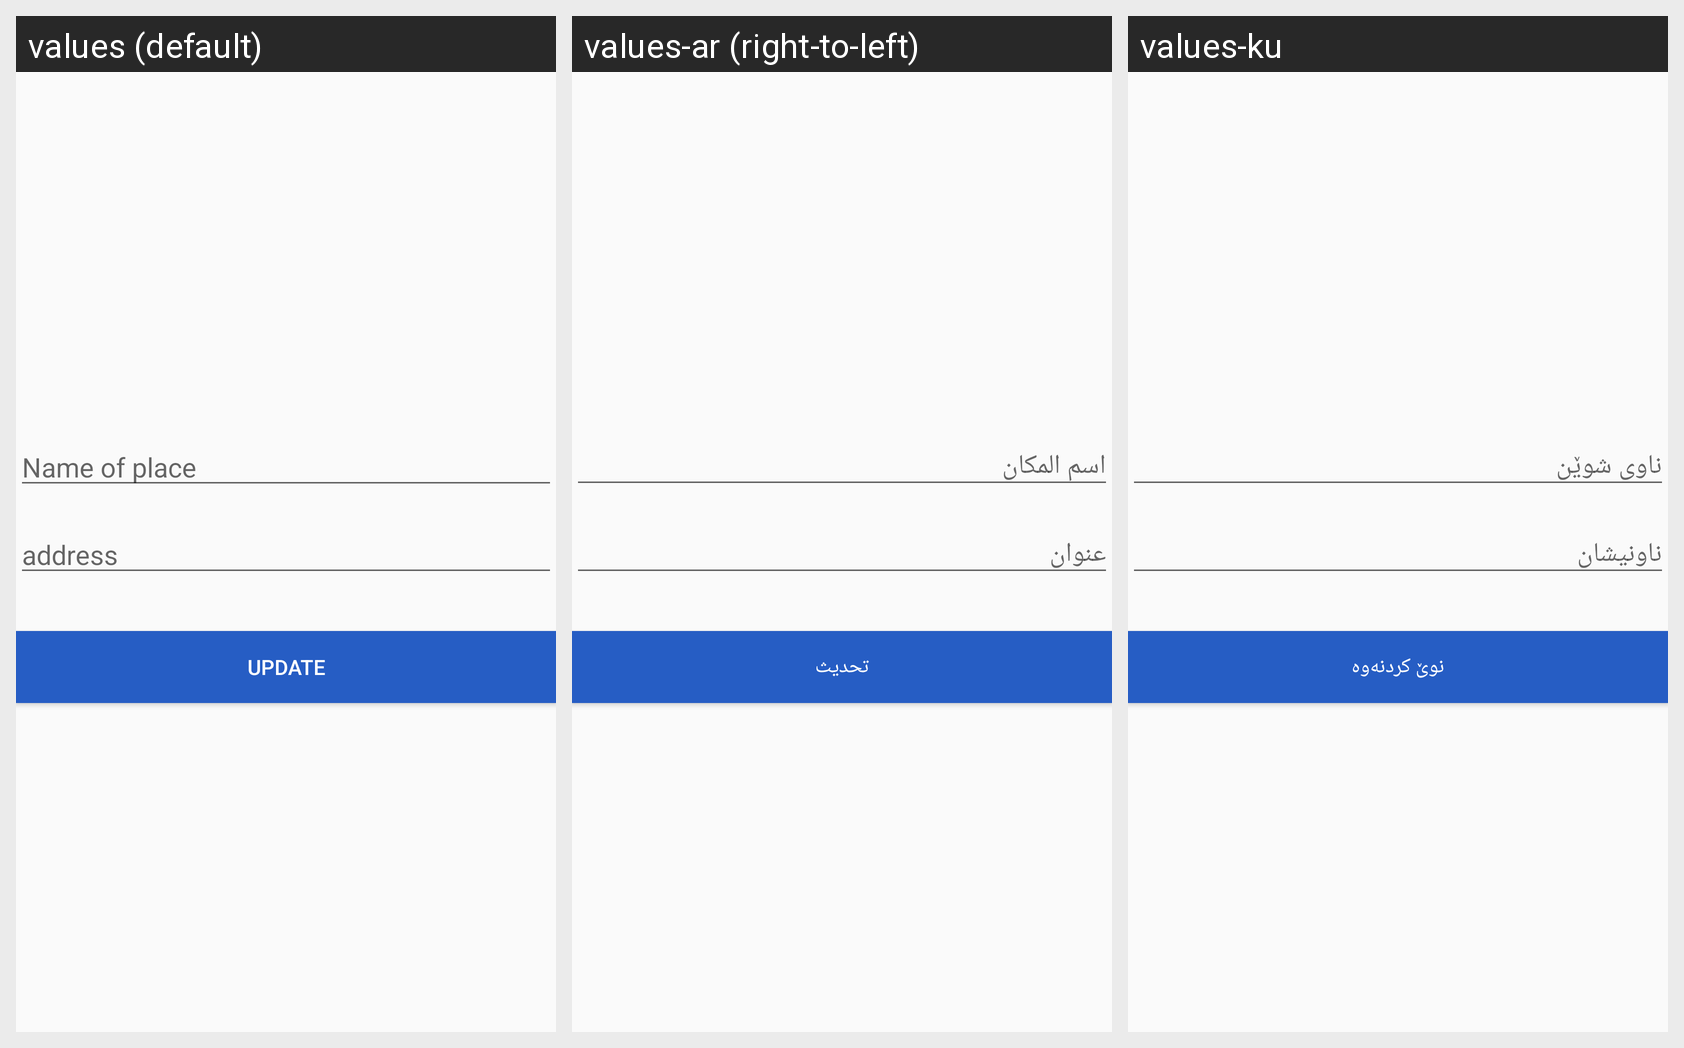

Locale-by-locale string values for the Android screen shown in this grid:
Android screen res/layout/update_place_activity.xml rendered under 3 locales, left to right: values (default), values-ar (right-to-left), values-ku. Device: Nexus 5 (rendered at 1080×1920; each locale shown at half size, 540×960, under a caption strip naming it); theme AppTheme.
Strings drawn on this screen, with the default value and each locale's value (text and hints the layout hard-codes, and strings that could not be matched under every locale, appear in the picture but are not listed):

address
  values: address
  values-ar: عنوان
  values-ku: ناونیشان

Nameofolace
  values: Name of place
  values-ar: اسم المكان
  values-ku: ناوی شوێن

update
  values: Update
  values-ar: تحديث
  values-ku: نوێ کردنەوە
